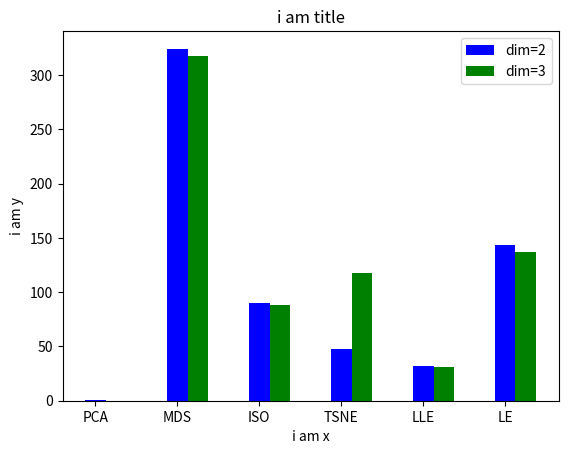

The script that saved this image:
import numpy as np
from matplotlib import pyplot as plt
import numpy as np
t = [[0.27970433235168457, 324.32933831214905, 89.70713520050049, 47.65361666679382, 32.36874437332153, 143.7927839756012],
     [0.20249652862548828, 317.18688917160034, 88.43270421028137, 117.99122309684753, 30.95918846130371, 137.27017760276794]]

method = ["PCA", "MDS", "ISO", "TSNE", "LLE", "LE"]
X = np.array([i for i in range(len(method))])
plt.bar(X + 0.00, t[0], color = 'b', width = 0.25)
plt.bar(X + 0.25, t[1], color = 'g', width = 0.25)
plt.xticks(range(len(method)), method)
plt.legend(["dim=2", "dim=3"])
plt.xlabel("i am x")
plt.ylabel("i am y")
plt.title("i am title")
plt.show()
